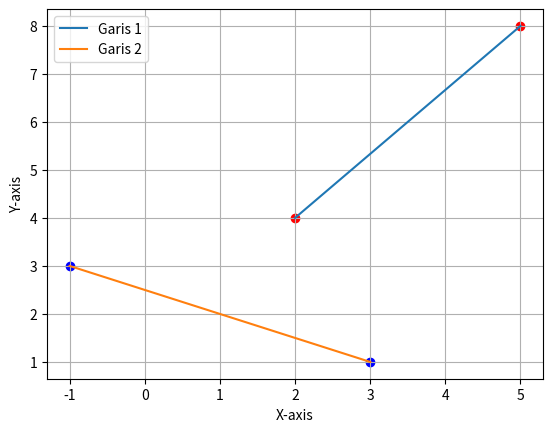

This figure's Python source:
import matplotlib.pyplot as plt
import numpy as np

# Garis 1
x1 = np.array([2, 5])
y1 = 4 + (4/3) * (x1 - 2)

# Garis 2
x2 = np.array([-1, 3])
y2 = 1 - (1/2) * (x2 - 3)

# Plotting
plt.plot(x1, y1, label='Garis 1')
plt.plot(x2, y2, label='Garis 2')

# Titik-titik
plt.scatter([2, 5], [4, 8], color='red')
plt.scatter([-1, 3], [3, 1], color='blue')

plt.xlabel('X-axis')
plt.ylabel('Y-axis')
plt.legend()
plt.grid(True)
plt.show()
